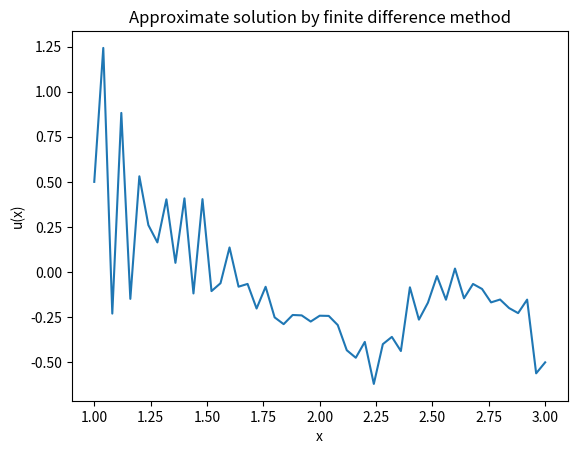

Here is the Python script that generated this plot:
import numpy as np
import matplotlib.pyplot as plt

# задаем параметры метода
a = 1
b = 3
n = 50
h = (b-a)/n
tol = 1e-6
max_iter = 1000

# создаем массивы для аппроксимации узлов и интервалов
x = np.linspace(a, b, n+1)
U = np.zeros(n+1)

# задаем начальное приближение
for i in range(n+1):
    U[i] = 1 - x[i]/2

# создаем матрицу для системы уравнений
A = np.zeros((n-1, n-1))
F = np.zeros(n-1)
for i in range(1, n):
    A[i-1, i-1] = -2*(1/x[i] + 3)/h**2 - x[i]/h + np.log(2+x[i])
    if i < n-1:
        A[i-1, i] = 1*(1/x[i+1] + 3)/h**2
    if i > 1:
        A[i-1, i-2] = 1*(1/x[i-1] + 3)/h**2
    F[i-1] = 1 - x[i]/2


iter_num = 0
delta = tol + 1
while delta > tol and iter_num < max_iter:
    U_prev = np.copy(U)
    for i in range(1, n):
        U[i] = (F[i-1] - (1/x[i] + 3)*(U[i+1] - 2*U[i] + U[i-1])/h**2 - x[i]*(U[i+1] - U[i])/h)/(-2*(1/x[i] + 3)/h**2 - x[i]/h + np.log(2+x[i]))
    delta = np.sum(np.abs(U - U_prev))
    iter_num += 1

# выводим результаты
print(f"Number of iterations: {iter_num}")
print(f"Residual error: {delta}")
plt.plot(x, U)
plt.xlabel('x')
plt.ylabel('u(x)')
plt.title('Approximate solution by finite difference method')
plt.show()